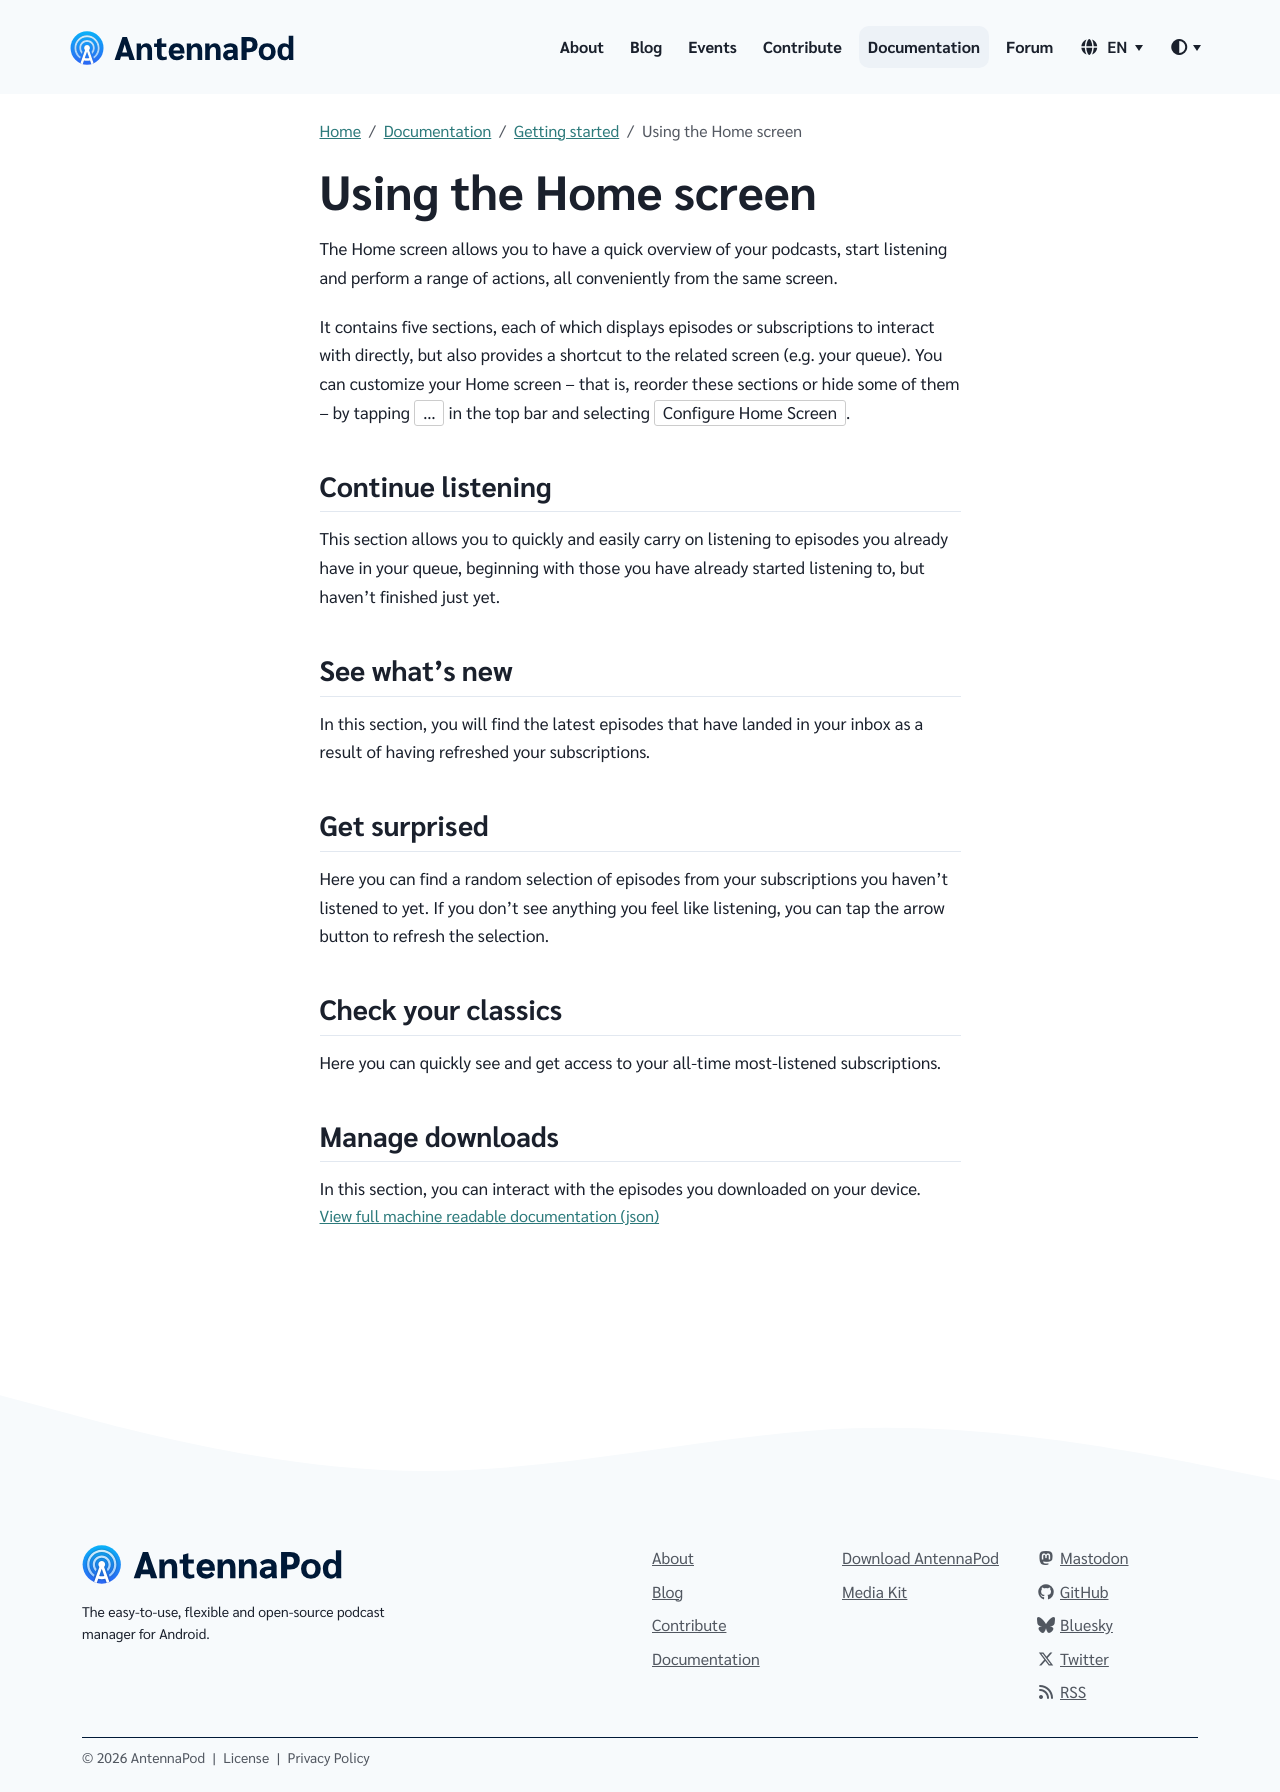

repository: AntennaPod/antennapod.github.io · page: documentation/getting-started/home.html · generator: jekyll

The Home screen allows you to have a quick overview of your podcasts, start listening and perform a range of actions, all conveniently from the same screen.

It contains five sections, each of which displays episodes or subscriptions to interact with directly, but also provides a shortcut to the related screen (e.g. your queue). You can customize your Home screen – that is, reorder these sections or hide some of them – by tapping `…` in the top bar and selecting `Configure Home Screen`.

## Continue listening

This section allows you to quickly and easily carry on listening to episodes you already have in your queue, beginning with those you have already started listening to, but haven’t finished just yet.

## See what’s new

In this section, you will find the latest episodes that have landed in your inbox as a result of having refreshed your subscriptions.

## Get surprised

Here you can find a random selection of episodes from your subscriptions you haven’t listened to yet. If you don’t see anything you feel like listening, you can tap the arrow button to refresh the selection.

## Check your classics

Here you can quickly see and get access to your all-time most-listened subscriptions.

## Manage downloads

In this section, you can interact with the episodes you downloaded on your device.
